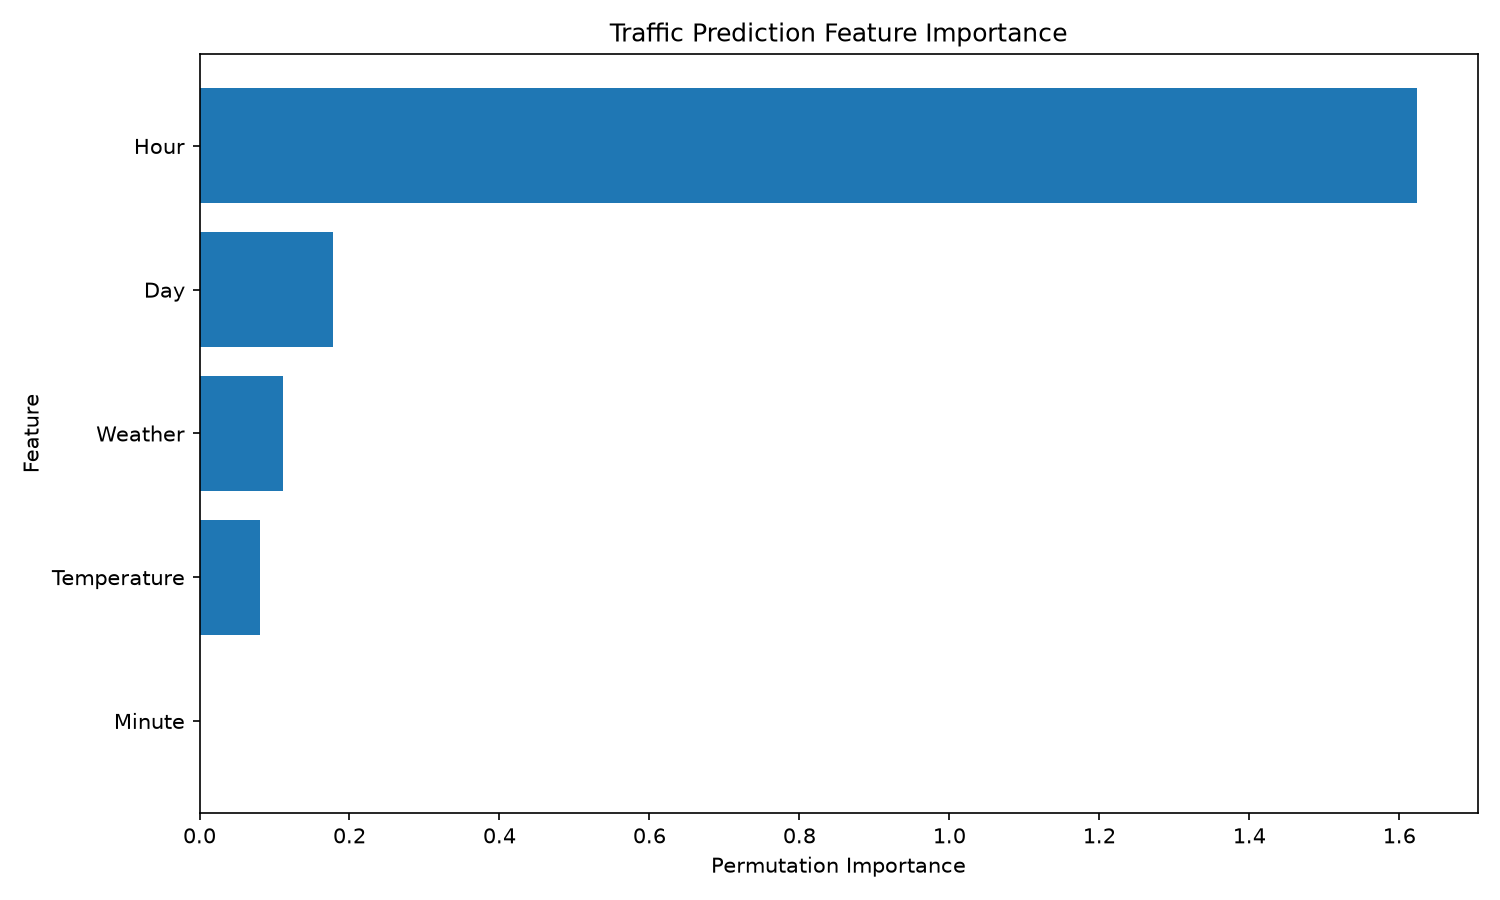

The data file committed next to this chart (first rows):
Feature, Importance
Hour, 1.623
Minute, 0.000000
Day, 0.1777
Weather, 0.1111
Temperature, 0.08123
